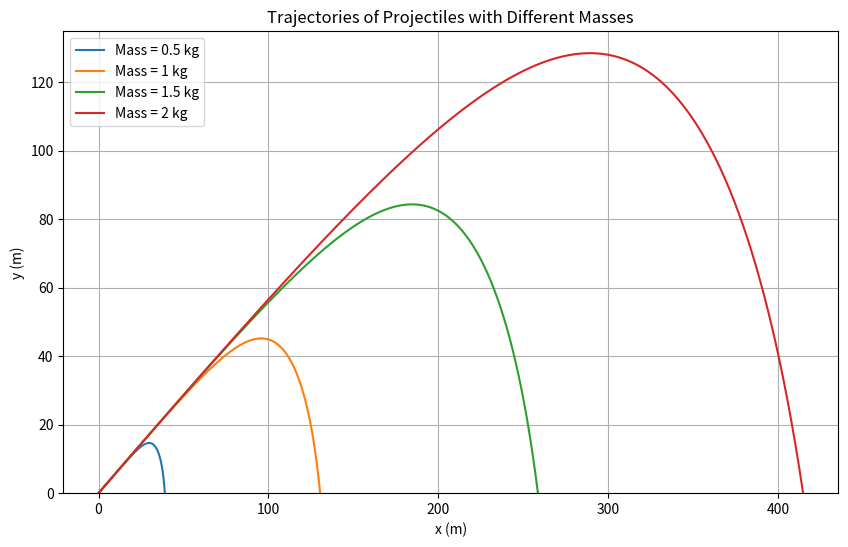

Python code for this plot:
# -*- coding: utf-8 -*-


import numpy as np
import matplotlib.pyplot as plt

g = 9.81  
C = 0.47  
rho = 1.22 
R = 0.08
a = 0
b = 10
N = 1000
A = 4 * np.pi * R**2  


def f(t, r, m):
    x, y, vx, vy = r
    v = np.sqrt(vx**2 + vy**2)
    T = (np.sqrt((rho * C * A * g)/m))
    const =  0.5 * np.pi * R**2 * rho * C * g * T**2 / m
    
    fvx = -const * vx * v
    fvy = -1 - const * vy * v
    
    return np.array([vx, vy, fvx, fvy])



def dsolve(func, r, t, h, m):
    k1 = func(t, r, m)
    k2 = func(t + h / 2, r + h * k1 / 2, m)
    k3 = func(t + h / 2, r + h * k2 / 2, m)
    k4 = func(t + h, r + h * k3, m)

    return r + h * (k1 + 2 * k2 + 2 * k3 + k4) / 6


v0 = 100  
angle = 30  # (degrees)
masses = [0.5, 1, 1.5, 2]   
h = (b-a)/N  


def projectile(m):
    # Initial conditions
    x, y = 0, 0
    vx = v0 * np.cos(np.radians(angle))
    vy = v0 * np.sin(np.radians(angle))
    r = np.array([x, y, vx, vy])

    trajectory = []
    t = 0

    while r[1] >= 0:  # Continue until the projectile hits the ground
        trajectory.append((r[0], r[1]))
        r = dsolve(f, r, t, h, m)
        t += h

    return np.array(trajectory)

plt.figure(figsize=(10, 6))
for m in masses:
    trajectory = projectile(m)
    plt.plot(trajectory[:, 0], trajectory[:, 1], label=f"Mass = {m} kg")


plt.xlabel("x (m)")
plt.ylabel("y (m)")
plt.title("Trajectories of Projectiles with Different Masses")
plt.ylim(0, None)
plt.legend()
plt.grid()
plt.savefig('projectiles.png')